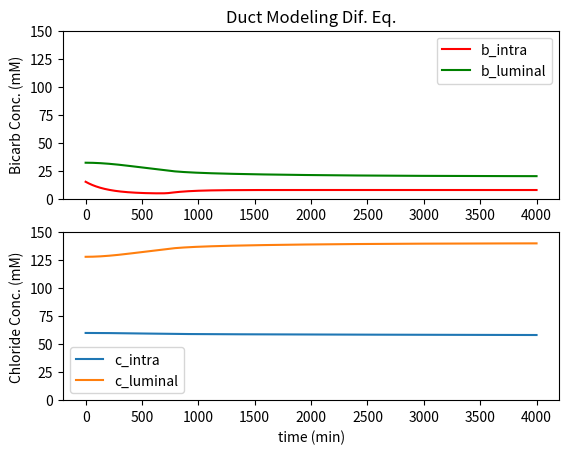

The matplotlib source for this figure:
#!/usr/bin/env python3
# -*- coding: utf-8 -*-
"""
Created on Sat Aug  4 11:18:16 2018

@author: crbreze
for Ariel Precision Medicine

Translation of the Basic Pancreatic Duct Cell Modeling Script described in the
appendix of Whitcomb & Ermentrout's 'A Mathematical Model of the Pancreatic 
Duct Cell Generating High Bicarbonate Concentrations in Pancreatic Juice'
"""
from math import log
from scipy.integrate import odeint
import numpy as np
import matplotlib.pyplot as plt

# Antiporter Fxn (ap(ao,aibo,bi,ka,kb) in original)
def antiporter(ao,ai,bo,bi,ka,kb):
    numerator = ao*bi-bo*ai
    denominator = (ka*kb*((1+ai/ka+bi/kb)*(ao/ka+bo/kb)+\
                          (1+ao/ka+bo/kb)*(ai/ka+bi/kb)))
    return (numerator/denominator)

# Effective Permeability Fxn (g(xi,xo) in original)
# Linearization of the Constant Field Eqn
def eff_perm(xi,xo):
    return (xi*xo*log(xi/xo)/(xi-xo))

# Nernst Potential Fxn
def nernst_potential(a,b):
    # Physical Constants
    ideal_gas = 8.31451
    faraday_cst = 96485
    body_temp = 310 #K
    return (ideal_gas*body_temp/faraday_cst)*log(a,b)

# Voltage-Dependent Flux Fxn
def voltage_flux(perm, voltage_potential, nernst):
    return (perm*(voltage_potential-nernst))

# Constants & Initial Conditions
g_bi = 0.2
g_cl = 1
zeta = 0.05
kbi = 1
kcl = 10
gnbc = 2
gapl = 0.25
gapbl = 0.005
nb = 140
bb = 22
cb = 130
ni = 14
vr = 0.1
bi0 = 15
buf = 0.1
chi = 1
bi = 15
ci = 60
bl = 32
cl = 160 - bl
gcftron = 1
gcftrbase = 0.00007
ek = -0.85
gk = 1
cap = 1
gnak = 3.125
np0 = 25
epump = -0.2
ionstr = 160
gnaleak = 0.4
jac = 0.25
rat = 0.25

def ductmodelsystem(state, t):
    bi, bl, ci, ni, gcftr = state
    cl = 160 - bl
    eb = nernst_potential(bi, bl)
    enbc = nernst_potential((bi**2*ni), (bb**2*nb))
    ec = nernst_potential(ci, cl)
    ena = nernst_potential(nb, ni)
    kccf = eff_perm(ci,cl)*gcftr*g_cl
    kbcf = eff_perm(bi, bl)*gcftr*g_bi
    knbc = gnbc
    v = (knbc*enbc+kbcf*eb+kccf*ec+gk*ek+gnaleak*ena)/(knbc+kbcf+kccf+gk)
    jnbc = knbc*(v-enbc)
    jbcftr = kbcf*(v-eb)
    jccftr = kccf*(v-ec)
    japl = antiporter(bl,bi,cl,ci,kbi,kcl)*gapl
    japbl = antiporter(bb,bi,cb,ci,kbi,kcl)*gapbl
    jbl = (-jbcftr-japl)/vr+jac*rat
    jci = jccftr-japl-japbl
    jcl = (-jccftr+japl)/vr+jac
    jlum = (jcl+jbl)/ionstr
    jnak = gnak*(v-epump)*(ni/np0)
    jnaleak = gnaleak*(v-ena)
    flow = jlum*ionstr

    dbi = zeta*chi*(jbcftr+japl+japbl+buf*(bi0-bi)+2*jnbc)
    dbl = (jbl-jlum*bl)*zeta
    dci = jci*zeta
    dni = zeta*(jnbc-jnak-jnaleak)
    dgcftr = 0
    
    return [dbi, dbl, dci, dni, dgcftr]
    
t = np.linspace(0, 4000, 1000)
init_state = [bi, bl, ci, ni, gcftrbase] # 15, 32, 60, 28, 1 
state = odeint(ductmodelsystem, init_state, t)

plt.subplot(2, 1, 1)
plt.plot(t,state[:,0], 'r-', label = 'b_intra')
plt.plot(t,state[:,1], 'g-', label = 'b_luminal')
plt.legend()
plt.ylim((0,150))
plt.title('Duct Modeling Dif. Eq.')
plt.ylabel('Bicarb Conc. (mM)')

plt.subplot(2, 1, 2)
plt.plot(t,state[:,2], label = 'c_intra')
plt.plot(t,(160- state[:,1]), label = 'c_luminal')
plt.xlabel('time (min)')
plt.ylabel('Chloride Conc. (mM)')
plt.legend()
plt.ylim((0,150))
plt.show()


